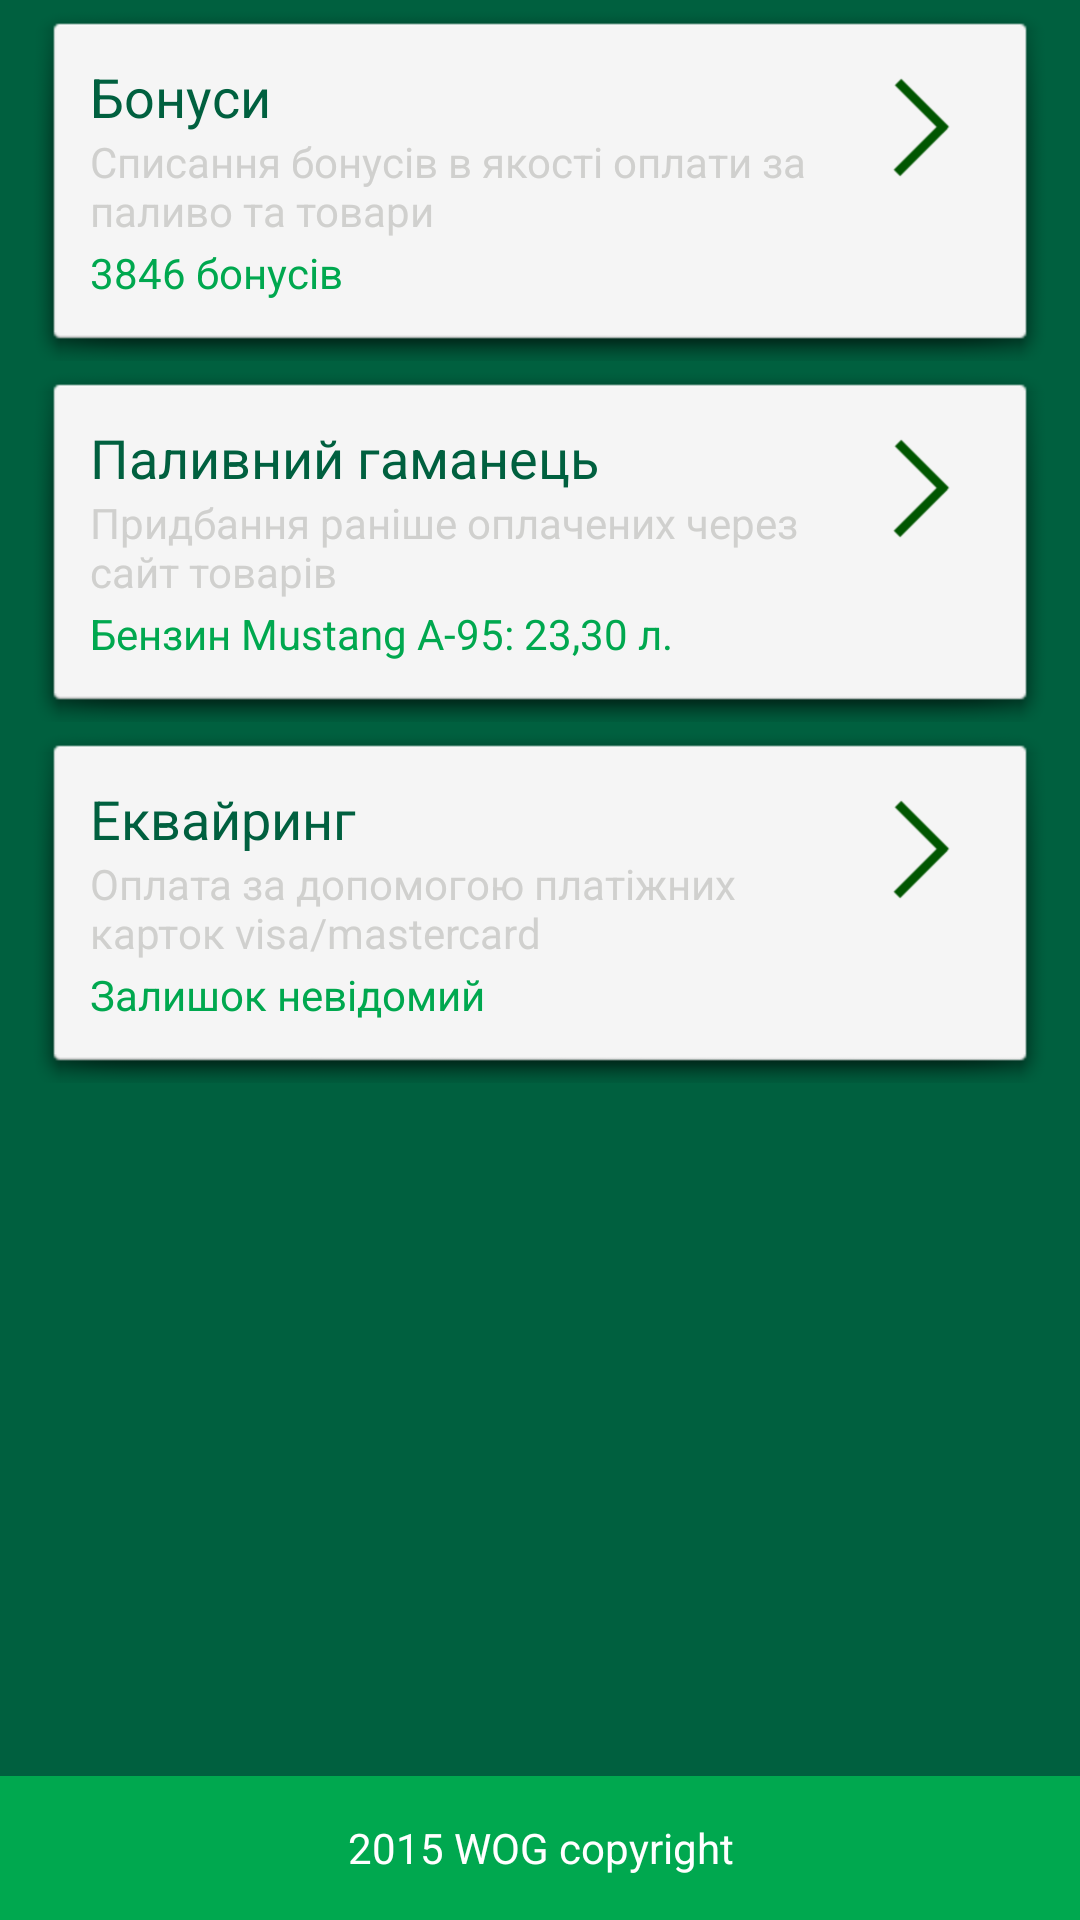

Produce the Android XML layout that renders to this screen, including the resource entries it uses.
<!-- AndroidManifest.xml: application theme AppTheme -->
<!-- res/layout/activity_pay_selection.xml -->
<RelativeLayout xmlns:android="http://schemas.android.com/apk/res/android"
    xmlns:tools="http://schemas.android.com/tools"
    android:layout_width="match_parent"
    android:layout_height="match_parent"
    tools:context="ua.wog.wogqr.PaySelectionActivity"
    >


    <LinearLayout
        android:layout_width="fill_parent"
        android:layout_height="fill_parent"
        android:id="@+id/llAccepted"
        android:orientation="vertical"
        android:paddingLeft="10dp"
        android:paddingRight="10dp"
        android:layout_above="@id/tvCopyright"
        android:visibility="visible"
        >

        <RelativeLayout
            android:layout_width="fill_parent"
            android:layout_height="wrap_content"
            android:id="@+id/rl1"
            android:layout_alignParentTop="true"
            android:layout_alignParentLeft="true"
            android:layout_alignParentRight="true"
            android:padding="20dp"
            android:background="@drawable/panel_background"
            android:clickable="true"
            android:onClick="onBonusesPayClick"
            >

            <TextView
                android:layout_width="match_parent"
                android:layout_height="wrap_content"
                android:textAppearance="?android:attr/textAppearanceMedium"
                android:text="Бонуси"
                android:id="@+id/textView15"
                android:textColor="#00603F"
                android:gravity="left"
                android:layout_toLeftOf="@+id/img1"
                />

            <TextView
                android:layout_width="match_parent"
                android:layout_height="wrap_content"
                android:textAppearance="?android:attr/textAppearanceSmall"
                android:text="Списання бонусів в якості оплати за паливо та товари"
                android:id="@+id/textView16"
                android:textColor="@color/gray3"
                android:gravity="left"
                android:layout_below="@+id/textView15"
                android:layout_toLeftOf="@+id/img1"
                 />

            <TextView
                android:layout_width="match_parent"
                android:layout_height="wrap_content"
                android:id="@+id/tvBalanceBonuses"
                android:layout_below="@id/textView16"
                android:text="3846 бонусів"
                android:textColor="@color/green2"
                android:layout_marginTop="5px"
                />

            <ImageView
                android:id="@+id/img1"
                android:layout_width="wrap_content"
                android:layout_height="wrap_content"
                android:src="@drawable/next"
                android:layout_alignParentRight="true"

                />

        </RelativeLayout>

        <RelativeLayout
            android:layout_width="fill_parent"
            android:layout_height="wrap_content"
            android:id="@+id/rl2"
            android:layout_alignParentLeft="true"
            android:layout_alignParentRight="true"
            android:padding="20dp"
            android:background="@drawable/panel_background"
            android:onClick="onWalletsPayClick"
            >

            <TextView
                android:layout_width="match_parent"
                android:layout_height="wrap_content"
                android:textAppearance="?android:attr/textAppearanceMedium"
                android:text="Паливний гаманець"
                android:id="@+id/textView25"
                android:textColor="#00603F"
                android:gravity="left"
                android:layout_toLeftOf="@+id/img2"
                />

            <TextView
                android:layout_width="match_parent"
                android:layout_height="wrap_content"
                android:textAppearance="?android:attr/textAppearanceSmall"
                android:text="Придбання раніше оплачених через сайт товарів"
                android:id="@+id/textView26"
                android:textColor="@color/gray3"
                android:gravity="left"
                android:layout_below="@+id/textView25"
                android:layout_toLeftOf="@+id/img2"
                 />

            <TextView
                android:layout_width="match_parent"
                android:layout_height="wrap_content"
                android:id="@+id/tvBalanceWallets"
                android:layout_below="@id/textView26"
                android:text="Бензин Mustang A-95: 23,30 л."
                android:textColor="@color/green2"
                android:layout_marginTop="5px"
                />

            <ImageView
                android:id="@+id/img2"
                android:layout_width="wrap_content"
                android:layout_height="wrap_content"
                android:src="@drawable/next"
                android:layout_alignParentRight="true"

                />

        </RelativeLayout>

        <RelativeLayout
            android:layout_width="fill_parent"
            android:layout_height="wrap_content"
            android:id="@+id/rl3"
            android:layout_alignParentLeft="true"
            android:layout_alignParentRight="true"
            android:padding="20dp"
            android:background="@drawable/panel_background"
            android:onClick="onOnlinePayClick"
            >

            <TextView
                android:layout_width="match_parent"
                android:layout_height="wrap_content"
                android:textAppearance="?android:attr/textAppearanceMedium"
                android:text="Еквайринг"
                android:id="@+id/textView35"
                android:textColor="#00603F"
                android:gravity="left"
                android:layout_toLeftOf="@+id/img3"
                />

            <TextView
                android:layout_width="match_parent"
                android:layout_height="wrap_content"
                android:textAppearance="?android:attr/textAppearanceSmall"
                android:text="Оплата за допомогою платіжних карток visa/mastercard"
                android:id="@+id/textView36"
                android:textColor="@color/gray3"
                android:gravity="left"
                android:layout_below="@+id/textView35"
                android:layout_toLeftOf="@+id/img3"
                 />

            <TextView
                android:layout_width="match_parent"
                android:layout_height="wrap_content"
                android:id="@+id/tvBalanceOnline"
                android:layout_below="@id/textView36"
                android:text="Залишок невідомий"
                android:textColor="@color/green2"
                android:layout_marginTop="5px"
                />

            <ImageView
                android:id="@+id/img3"
                android:layout_width="wrap_content"
                android:layout_height="wrap_content"
                android:src="@drawable/next"
                android:layout_alignParentRight="true"
            />

        </RelativeLayout>

    </LinearLayout>


    <RelativeLayout
        android:layout_width="match_parent"
        android:layout_height="match_parent"
        android:id="@+id/rlWarning"
        android:padding="@dimen/activity_horizontal_margin"
        android:layout_above="@+id/tvCopyright"
        android:visibility="gone">


        <LinearLayout
            android:layout_width="match_parent"
            android:layout_height="wrap_content"
            android:background="@drawable/panel_background"
            android:layout_above="@+id/llButtons"
            android:layout_alignParentTop="true"
            android:orientation="vertical"
            android:layout_marginBottom="10dp"
            >

            <TextView
                android:layout_width="match_parent"
                android:layout_height="match_parent"
                android:textAppearance="?android:attr/textAppearanceMedium"
                android:text="..."
                android:id="@+id/tvErrorInfo"
                android:layout_centerVertical="true"
                android:gravity="center"
                android:textColor="@color/green1"
                />

            </LinearLayout>

        <LinearLayout
            android:layout_width="match_parent"
            android:layout_height="wrap_content"
            android:id="@+id/llButtons"
            android:orientation="horizontal"
            android:layout_alignParentBottom="true">

            <Button
                android:layout_width="0dp"
                android:layout_height="wrap_content"
                android:text="@string/label_cancel"
                android:id="@+id/btnCancel"
                android:layout_alignParentBottom="true"
                android:layout_alignParentLeft="true"
                android:layout_alignParentStart="true"
                android:paddingTop="20dp"
                android:paddingBottom="20dp"
                android:layout_weight="10"
                android:onClick="onCancelClick"
                />

            <Button
                android:layout_width="0dp"
                android:layout_height="wrap_content"
                android:text="@string/label_repeat"
                android:id="@+id/btnAccept"
                android:layout_alignParentBottom="true"
                android:layout_alignParentRight="true"
                android:layout_alignParentEnd="true"
                android:paddingTop="20dp"
                android:paddingBottom="20dp"
                android:layout_weight="10"
                android:onClick="onRepeatClick"
                />

        </LinearLayout>

    </RelativeLayout>

    <TextView
        android:layout_width="match_parent"
        android:layout_height="wrap_content"
        android:text="@string/text_copyright"
        android:background="@drawable/copyright_background"
        android:id="@+id/tvCopyright"

        android:gravity="center"
        android:textColor="@color/White"
        android:layout_alignParentBottom="true"

        />


</RelativeLayout>
<!-- resources referenced by this layout -->
<resources>
  <color name="White">#ffffffff</color>
  <color name="gray3">#FFD0D0CE</color>
  <color name="green1">#FF00603F</color>
  <color name="green2">#FF00A84F</color>
  <dimen name="activity_horizontal_margin">16dp</dimen>
  <!-- drawable copyright_background (drawable) -->
  <?xml version="1.0" encoding="utf-8"?>
  <shape xmlns:android="http://schemas.android.com/apk/res/android" android:shape="rectangle">
      <gradient
          android:startColor="@color/green2"
          android:centerColor="@color/green2"
          android:endColor="@color/green2"
          android:angle="-90">
      </gradient>
  
      <size android:height="48dp"/>
  </shape>
  <string name="label_cancel">Cancel</string>
  <string name="label_repeat">Repeat</string>
  <string name="text_copyright">2015 WOG copyright</string>
  <style name="MyActionBar" parent="@style/Widget.AppCompat.Light.ActionBar.Solid.Inverse">
          <item name="android:background">@drawable/actionbar_background</item>
          <item name="background">@drawable/actionbar_background</item>
  
          <item name="android:titleTextStyle">@style/MyActionBarTitleText</item>
          <item name="titleTextStyle">@style/MyActionBarTitleText</item>
      </style>
  <style name="MyButton" parent="android:style/Widget.Button">
          <item name="background">@drawable/panel_background</item>
          <item name="android:background">@drawable/panel_background</item>
          <item name="android:textColor">@color/button_text_color</item>
      </style>
  <color name="windowBackgroundColor">@color/green1</color>
  <style name="MyEditText" parent="android:style/Widget.EditText">
          <item name="android:background">@drawable/edit_background</item>
          <item name="background">@drawable/edit_background</item>
          <item name="android:textColor">@color/green1</item>
  
      </style>
  <style name="MyTextView" parent="android:style/Widget.TextView">
          <item name="android:textColor">@color/gray3</item>
  
      </style>
  <style name="MyListView" parent="android:style/Widget.ListView">
          <item name="android:divider">@color/GreenAlpha</item>
          <item name="divider">@color/GreenAlpha</item>
          <item name="android:dividerHeight">@dimen/listview_divider_height</item>
  
          <item name="android:background">@drawable/list_background</item>
          <item name="background">@drawable/list_background</item>
  
          <item name="android:textColor">@color/green1</item>
      </style>
  <!-- drawable actionbar_background (drawable) -->
  <?xml version="1.0" encoding="utf-8"?>
  <shape xmlns:android="http://schemas.android.com/apk/res/android" android:shape="rectangle">
  
      <gradient
          android:startColor="@color/green2"
          android:centerColor="@color/green2"
          android:endColor="@color/green2"
          android:angle="-90">
      </gradient>
  
  </shape>
  <style name="MyActionBarTitleText" parent="@style/TextAppearance.AppCompat.Widget.ActionBar.Title">
          <item name="android:textColor">@color/actionBarTextColor</item>
          
      </style>
  <color name="GreenAlpha">#5700a000</color>
  <dimen name="listview_divider_height">1sp</dimen>
  <!-- drawable list_background (drawable) -->
  <?xml version="1.0" encoding="utf-8"?>
  <shape xmlns:android="http://schemas.android.com/apk/res/android" android:shape="rectangle">
      <solid android:color="@color/White"/>
      <stroke android:width="1dp" android:color="@color/gray3" />
      <padding android:left="4dp" android:right="4dp" android:top="4dp" android:bottom="4dp"/>
   </shape>
  <color name="actionBarTextColor">@color/White</color>
  <color name="gray1">#FF705D50</color>
</resources>
